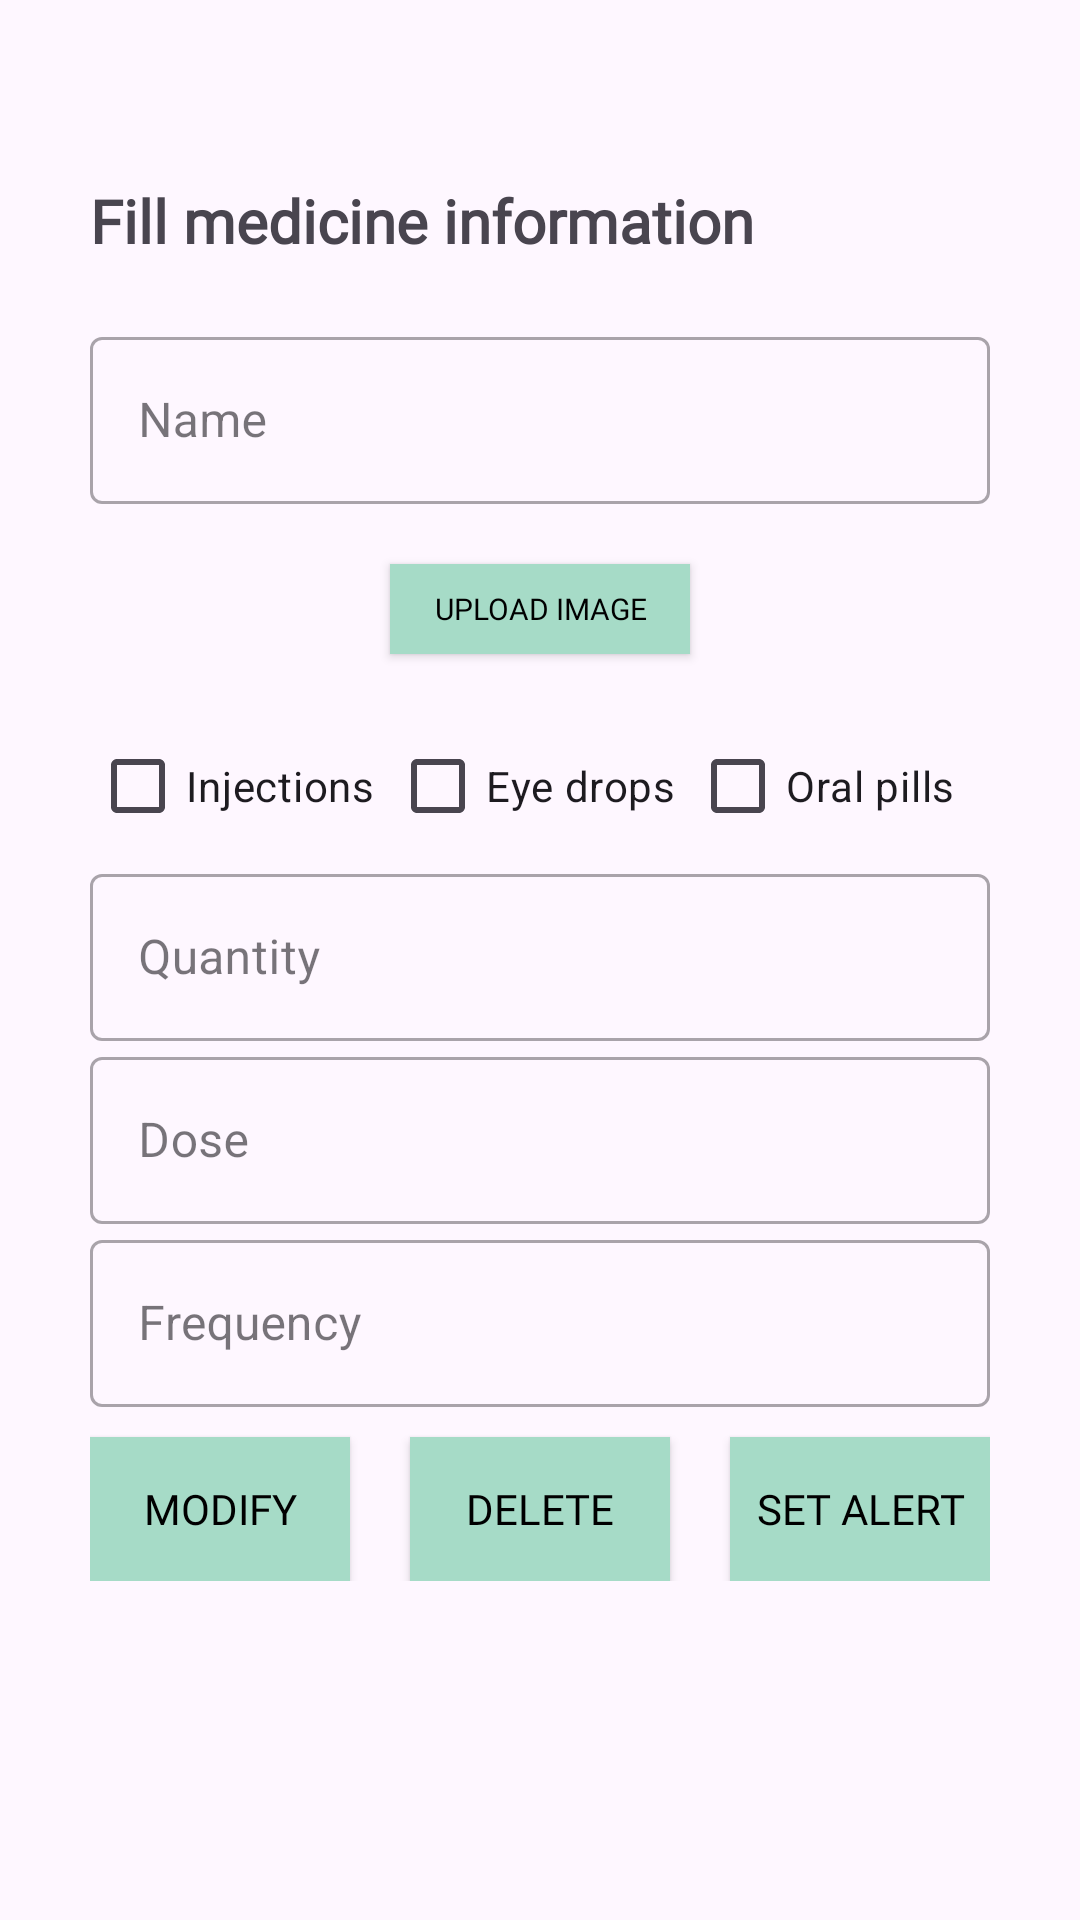

Produce the Android XML layout that renders to this screen, including the resource entries it uses.
<!-- AndroidManifest.xml: application theme Theme.Health_Alarm_v2 -->
<!-- res/layout/activity_manage_medicine.xml -->
<?xml version="1.0" encoding="utf-8"?>
<ScrollView xmlns:android="http://schemas.android.com/apk/res/android"
    xmlns:app="http://schemas.android.com/apk/res-auto"
    xmlns:tools="http://schemas.android.com/tools"
    android:layout_width="match_parent"
    android:layout_height="match_parent"
    tools:context=".ManageMedicine">
    <LinearLayout
        android:layout_width="match_parent"
        android:layout_height="wrap_content"
        tools:context=".Add_Medicine"
        android:orientation="vertical">

        <LinearLayout
            android:layout_width="match_parent"
            android:layout_height="match_parent"
            android:orientation="vertical"
            android:layout_marginTop="60dp">

            <TextView
                android:layout_width="match_parent"
                android:layout_height="wrap_content"
                android:layout_marginLeft="30dp"
                android:fontFamily="@font/acme"
                android:text="Fill medicine information"
                android:textSize="20dp"
                android:textStyle="bold"></TextView>
            <LinearLayout
                android:layout_width="match_parent"
                android:layout_height="wrap_content"
                android:orientation="vertical"
                android:layout_marginLeft="30dp"
                android:layout_marginRight="30dp"
                android:layout_marginTop="20dp">

                <com.google.android.material.textfield.TextInputLayout
                    android:layout_width="match_parent"
                    android:layout_height="wrap_content"
                    android:id="@+id/name"
                    style="@style/Widget.MaterialComponents.TextInputLayout.OutlinedBox">
                    <com.google.android.material.textfield.TextInputEditText
                        android:id="@+id/nametext"
                        android:layout_width="match_parent"
                        android:layout_height="wrap_content"
                        android:hint="Name">
                    </com.google.android.material.textfield.TextInputEditText>

                </com.google.android.material.textfield.TextInputLayout>
                <ImageView
                    android:id="@+id/photo_holder"
                    android:layout_width="match_parent"
                    android:layout_height="wrap_content">

                </ImageView>
                <androidx.appcompat.widget.AppCompatButton
                    android:id="@+id/uploadImg"
                    android:layout_width="100dp"
                    android:layout_height="30dp"
                    android:background="#a6dbc7"
                    android:text="Upload Image"
                    android:textColor="@color/black"
                    android:fontFamily="@font/acme"
                    android:textSize="10dp"
                    android:layout_gravity="center"
                    android:layout_margin="20dp"
                    ></androidx.appcompat.widget.AppCompatButton>



                <com.google.android.material.textfield.TextInputLayout
                    android:layout_width="match_parent"
                    android:layout_height="wrap_content"
                    android:id="@+id/type"
                    style="@style/Widget.MaterialComponents.TextInputLayout.OutlinedBox"
                    android:orientation="horizontal"
                    android:hint="Type">
                    <LinearLayout
                        android:layout_width="match_parent"
                        android:layout_height="wrap_content"
                        android:orientation="horizontal"
                        android:layout_gravity="fill_horizontal">
                        <CheckBox
                            android:id="@+id/injections"
                            android:layout_width="0dp"
                            android:layout_weight="1"
                            android:layout_height="wrap_content"
                            android:text="Injections" />

                        <CheckBox
                            android:id="@+id/eye_drops"
                            android:layout_width="0dp"
                            android:layout_weight="1"
                            android:layout_height="wrap_content"
                            android:text="Eye drops" />
                        <CheckBox
                            android:id="@+id/oral_pills"
                            android:layout_width="0dp"
                            android:layout_weight="1"
                            android:layout_height="wrap_content"
                            android:text="Oral pills"/>
                    </LinearLayout>
                </com.google.android.material.textfield.TextInputLayout>
                <com.google.android.material.textfield.TextInputLayout
                    android:layout_width="match_parent"
                    android:layout_height="wrap_content"
                    android:id="@+id/quantity"
                    style="@style/Widget.MaterialComponents.TextInputLayout.OutlinedBox">

                    <com.google.android.material.textfield.TextInputEditText
                        android:id="@+id/quantitytext"
                        android:layout_width="match_parent"
                        android:layout_height="wrap_content"
                        android:hint="Quantity"></com.google.android.material.textfield.TextInputEditText>

                </com.google.android.material.textfield.TextInputLayout>
                <com.google.android.material.textfield.TextInputLayout
                    android:layout_width="match_parent"
                    android:layout_height="wrap_content"
                    android:id="@+id/dose"
                    style="@style/Widget.MaterialComponents.TextInputLayout.OutlinedBox">
                    <com.google.android.material.textfield.TextInputEditText
                        android:id="@+id/dosetext"
                        android:layout_width="match_parent"
                        android:layout_height="wrap_content"
                        android:hint="Dose">
                    </com.google.android.material.textfield.TextInputEditText>

                </com.google.android.material.textfield.TextInputLayout>

                <com.google.android.material.textfield.TextInputLayout
                    android:layout_width="match_parent"
                    android:layout_height="wrap_content"
                    android:id="@+id/frequency"
                    style="@style/Widget.MaterialComponents.TextInputLayout.OutlinedBox">
                    <com.google.android.material.textfield.TextInputEditText
                        android:id="@+id/frequencytext"
                        android:layout_width="match_parent"
                        android:layout_height="wrap_content"
                        android:hint="Frequency">
                    </com.google.android.material.textfield.TextInputEditText>

                </com.google.android.material.textfield.TextInputLayout>
                <LinearLayout
                    android:layout_width="match_parent"
                    android:layout_height="wrap_content"
                    android:orientation="horizontal">
                    <androidx.appcompat.widget.AppCompatButton
                        android:id="@+id/modify"
                        android:layout_width="0dp"
                        android:layout_weight="1"
                        android:layout_height="wrap_content"
                        android:background="#a6dbc7"
                        android:text="Modify"
                        android:textColor="@color/black"
                        android:fontFamily="@font/acme"
                        android:layout_marginTop="10dp"
                        android:layout_marginRight="20dp"
                        ></androidx.appcompat.widget.AppCompatButton>
                    <androidx.appcompat.widget.AppCompatButton
                        android:id="@+id/delete"
                        android:layout_width="0dp"
                        android:layout_weight="1"
                        android:layout_height="wrap_content"
                        android:background="#a6dbc7"
                        android:text="Delete"
                        android:textColor="@color/black"
                        android:fontFamily="@font/acme"
                        android:layout_marginTop="10dp"
                        android:layout_marginRight="20dp"
                        ></androidx.appcompat.widget.AppCompatButton>
                    <androidx.appcompat.widget.AppCompatButton
                        android:id="@+id/set_alert"
                        android:layout_width="0dp"
                        android:layout_weight="1"
                        android:layout_height="wrap_content"
                        android:background="#a6dbc7"
                        android:text="Set Alert"
                        android:textColor="@color/black"
                        android:fontFamily="@font/acme"
                        android:layout_marginTop="10dp"
                        ></androidx.appcompat.widget.AppCompatButton>

                </LinearLayout>







            </LinearLayout>

        </LinearLayout>

    </LinearLayout>
</ScrollView>
<!-- resources referenced by this layout -->
<resources>
  <style name="Theme.Health_Alarm_v2" parent="Base.Theme.Health_Alarm_v2" />
  <style name="Base.Theme.Health_Alarm_v2" parent="Theme.Material3.DayNight.NoActionBar">
          
          
          <item name="android:windowContentTransitions">true</item>
      </style>
  <!-- not gathered from this repository: default colours our renderer supplied (Android Studio template values) -->
  <color name="black">#FF000000</color>
</resources>
